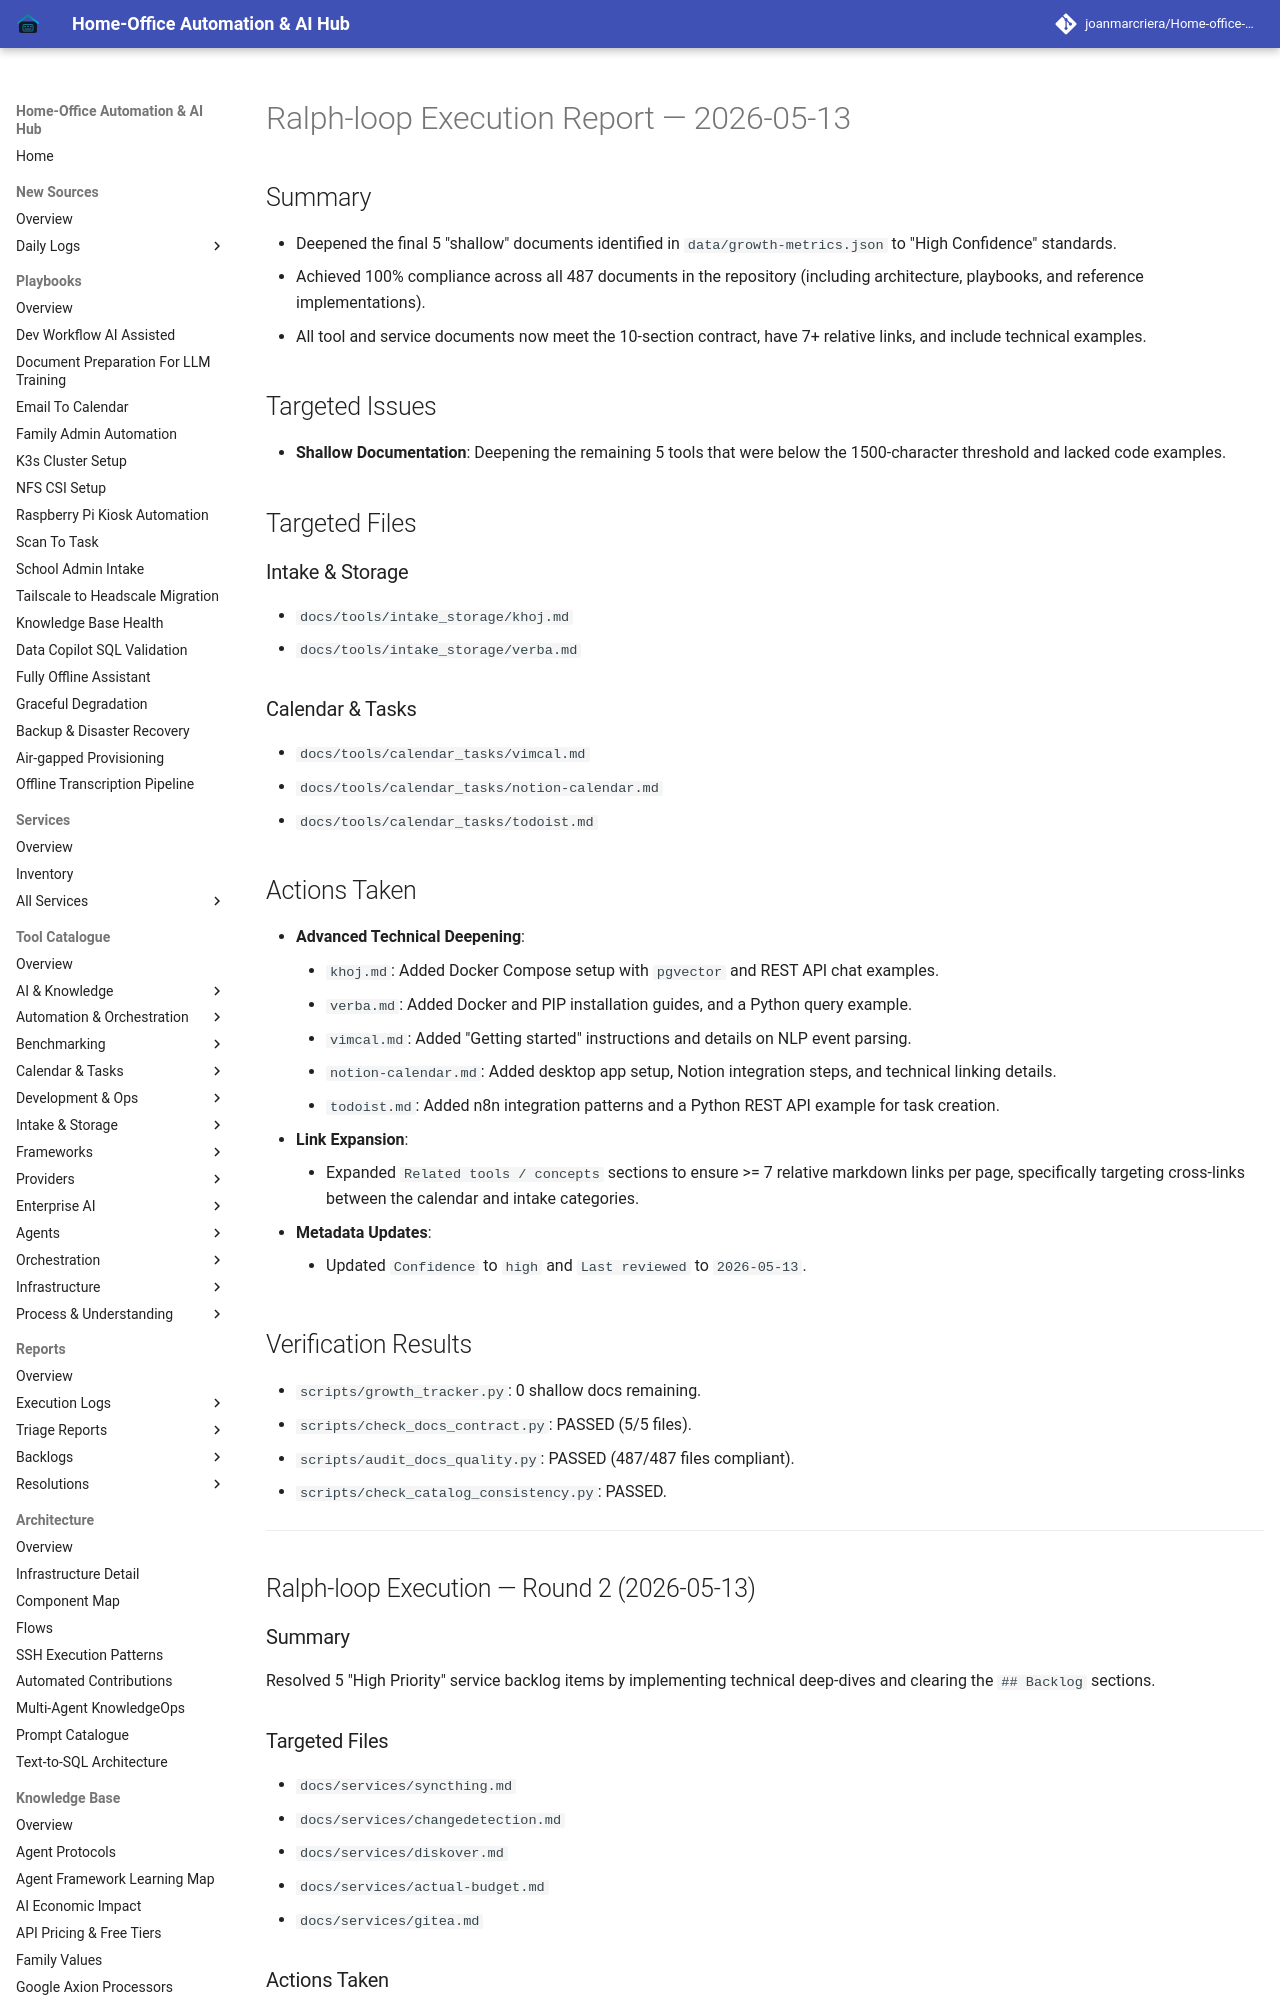

repository: joanmarcriera/Home-office-automations · page: reports/ralph-loop-execution-2026-05-13/index.html · generator: mkdocs

# Ralph-loop Execution Report — 2026-05-13

## Summary
- Deepened the final 5 "shallow" documents identified in `data/growth-metrics.json` to "High Confidence" standards.
- Achieved 100% compliance across all 487 documents in the repository (including architecture, playbooks, and reference implementations).
- All tool and service documents now meet the 10-section contract, have 7+ relative links, and include technical examples.

## Targeted Issues
- **Shallow Documentation**: Deepening the remaining 5 tools that were below the 1500-character threshold and lacked code examples.

## Targeted Files
### Intake & Storage
- `docs/tools/intake_storage/khoj.md`
- `docs/tools/intake_storage/verba.md`

### Calendar & Tasks
- `docs/tools/calendar_tasks/vimcal.md`
- `docs/tools/calendar_tasks/notion-calendar.md`
- `docs/tools/calendar_tasks/todoist.md`

## Actions Taken
- **Advanced Technical Deepening**:
    - `khoj.md`: Added Docker Compose setup with `pgvector` and REST API chat examples.
    - `verba.md`: Added Docker and PIP installation guides, and a Python query example.
    - `vimcal.md`: Added "Getting started" instructions and details on NLP event parsing.
    - `notion-calendar.md`: Added desktop app setup, Notion integration steps, and technical linking details.
    - `todoist.md`: Added n8n integration patterns and a Python REST API example for task creation.
- **Link Expansion**:
    - Expanded `Related tools / concepts` sections to ensure >= 7 relative markdown links per page, specifically targeting cross-links between the calendar and intake categories.
- **Metadata Updates**:
    - Updated `Confidence` to `high` and `Last reviewed` to `2026-05-13`.

## Verification Results
- `scripts/growth_tracker.py`: 0 shallow docs remaining.
- `scripts/check_docs_contract.py`: PASSED (5/5 files).
- `scripts/audit_docs_quality.py`: PASSED (487/487 files compliant).
- `scripts/check_catalog_consistency.py`: PASSED.

---

## Ralph-loop Execution — Round 2 (2026-05-13)
